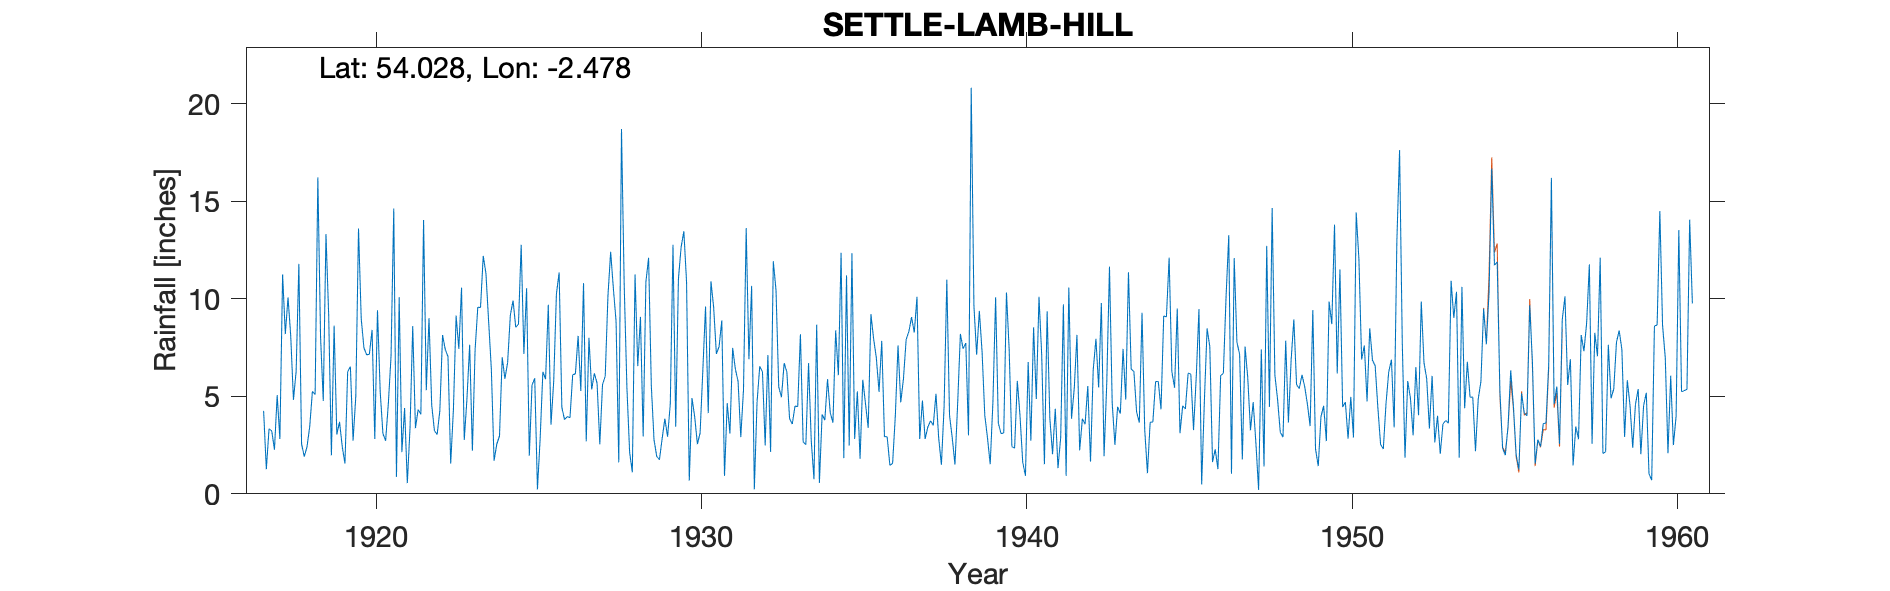

Values plotted in this chart, from the file beside it:
SETTLE (LAMB HILL), , , , , , , , , , , , , , , , , , , , , , , 
Grid ref, SD688592, Long, -2.478, Lat, 54.03, Elevation, 1328, ft, , , , , , , , , , , , , , , 
Station no, 3089/5, , , , , , , , , , , , , , , , , , , , , , 
, 1910, 1911, 1912, 1913, 1914, 1915, 1916, 1917, 1918, 1919, 1920, 1921, 1922, 1923, 1924, 1925, 1926, 1927, 1928, 1929, 1930, 1931, 1932
January, , , , , , , , 4.25, 6.29, 9.15, 8.99, 14.63, 5.31, 7.43, 6.38, 7.17, 10.25, 8, 18.7, 2.77, 10.86, 7.55, 10.66
February, , , , , , , , 1.26, 11.79, 1.97, 7.48, 0.87, 9.01, 10.57, 1.7, 10.54, 11.35, 5.35, 10.7, 1.92, 0.68, 8.89, 0.23
March, , , , , , , , 3.34, 2.55, 8.62, 7.13, 10.08, 4.55, 2.76, 2.55, 1.96, 4.43, 6.18, 5.44, 1.75, 4.91, 0.92, 4.71
April, , , , , , , , 3.22, 1.91, 3.04, 7.15, 2.14, 3.24, 4.87, 2.96, 5.58, 3.8, 5.67, 2.14, 2.84, 3.95, 4.65, 6.54
May, , , , , , , , 2.26, 2.41, 3.69, 8.4, 4.4, 3.04, 7.64, 7, 5.92, 3.96, 2.54, 1.1, 3.85, 2.55, 3.09, 6.26
June, , , , , , , , 5.06, 3.44, 2.42, 2.81, 0.55, 4.26, 2.21, 5.9, 0.23, 3.9, 5.6, 11.25, 2.93, 3.12, 7.48, 2.48
July, , , , , , , , 2.81, 5.26, 1.55, 9.41, 3.35, 8.14, 7.37, 6.73, 2.84, 6.1, 6.03, 6.55, 4.6, 6.32, 6.4, 7.12
August, , , , , , , , 11.25, 5.09, 6.26, 5.23, 8.6, 7.4, 9.57, 9.16, 6.26, 6.15, 10.13, 9.07, 12.77, 9.6, 5.77, 2.15
September, , , , , , , , 8.19, 16.22, 6.52, 3.09, 3.37, 7.04, 9.55, 9.91, 5.88, 8.1, 12.41, 2.94, 3.44, 4.14, 2.91, 11.92
October, , , , , , , , 10.07, 8.06, 2.73, 2.72, 4.32, 1.55, 12.2, 8.54, 9.69, 5.27, 10.54, 10.86, 11.01, 10.89, 5.33, 10.43
November, , , , , , , , 8.09, 4.76, 5, 4.62, 4.08, 4.3, 11.3, 8.7, 3.54, 10.8, 8.85, 12.1, 12.65, 9.55, 13.62, 5.48
December, , , , , , , , 4.82, 13.32, 13.6, 7.06, 14.04, 9.14, 8.83, 12.76, 5.77, 2.69, 1.61, 5.54, 13.46, 7.17, 6.9, 4.95
Total, , , , , , , , 64.62, 81.1, 64.55, 74.09, 70.43, 66.98, 94.3, 82.29, 65.38, 76.8, 82.91, 96.39, 73.99, 73.74, 73.51, 72.93
